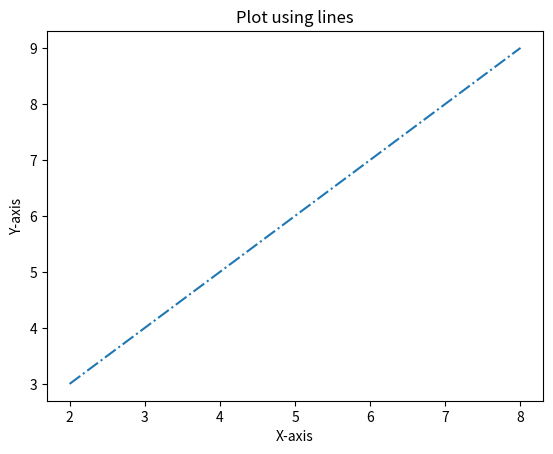

Generate this figure with matplotlib:
# plot using lines

import matplotlib.pyplot as plt

x1 = [2, 4, 6, 8]
y1 = [3, 5, 7, 9]

plt.plot(x1, y1, '-.')

plt.xlabel("X-axis")
plt.ylabel("Y-axis")
plt.title('Plot using lines')
plt.show()